Labelled photos from "surface_dataset", an image-classification folder in hpcgarage/surface_dataset. The possible labels are: bad surface, good surface.

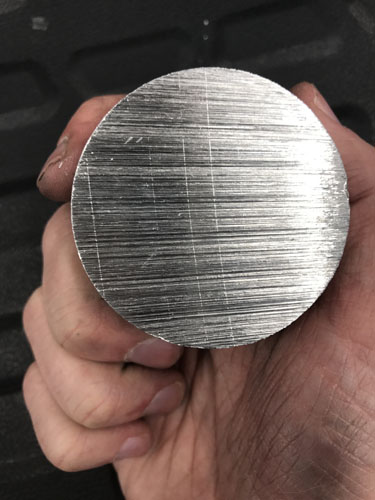
Label: bad surface

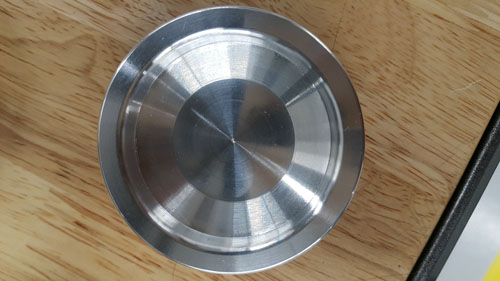
Label: good surface

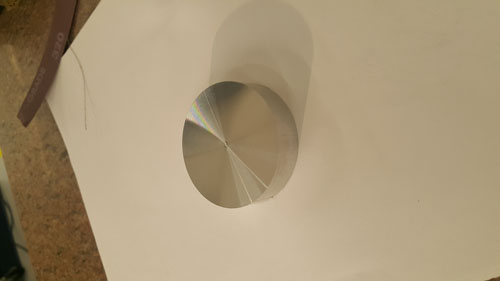
Label: good surface

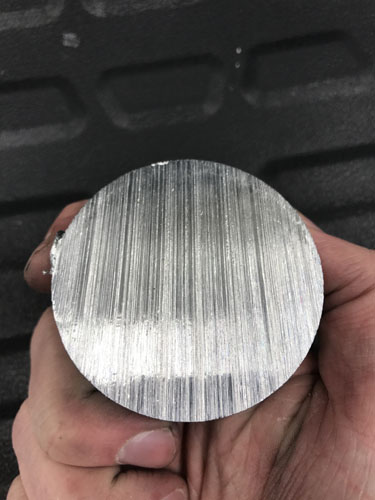
Label: bad surface

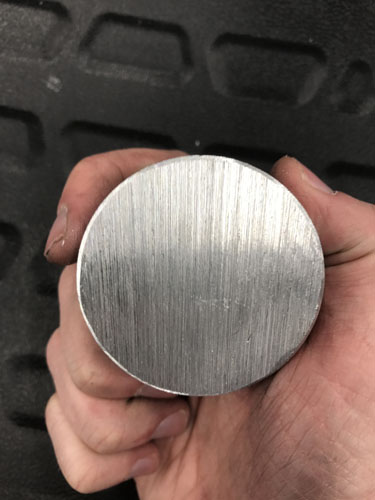
Label: bad surface

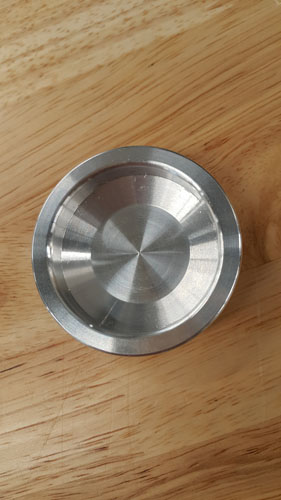
Label: good surface
